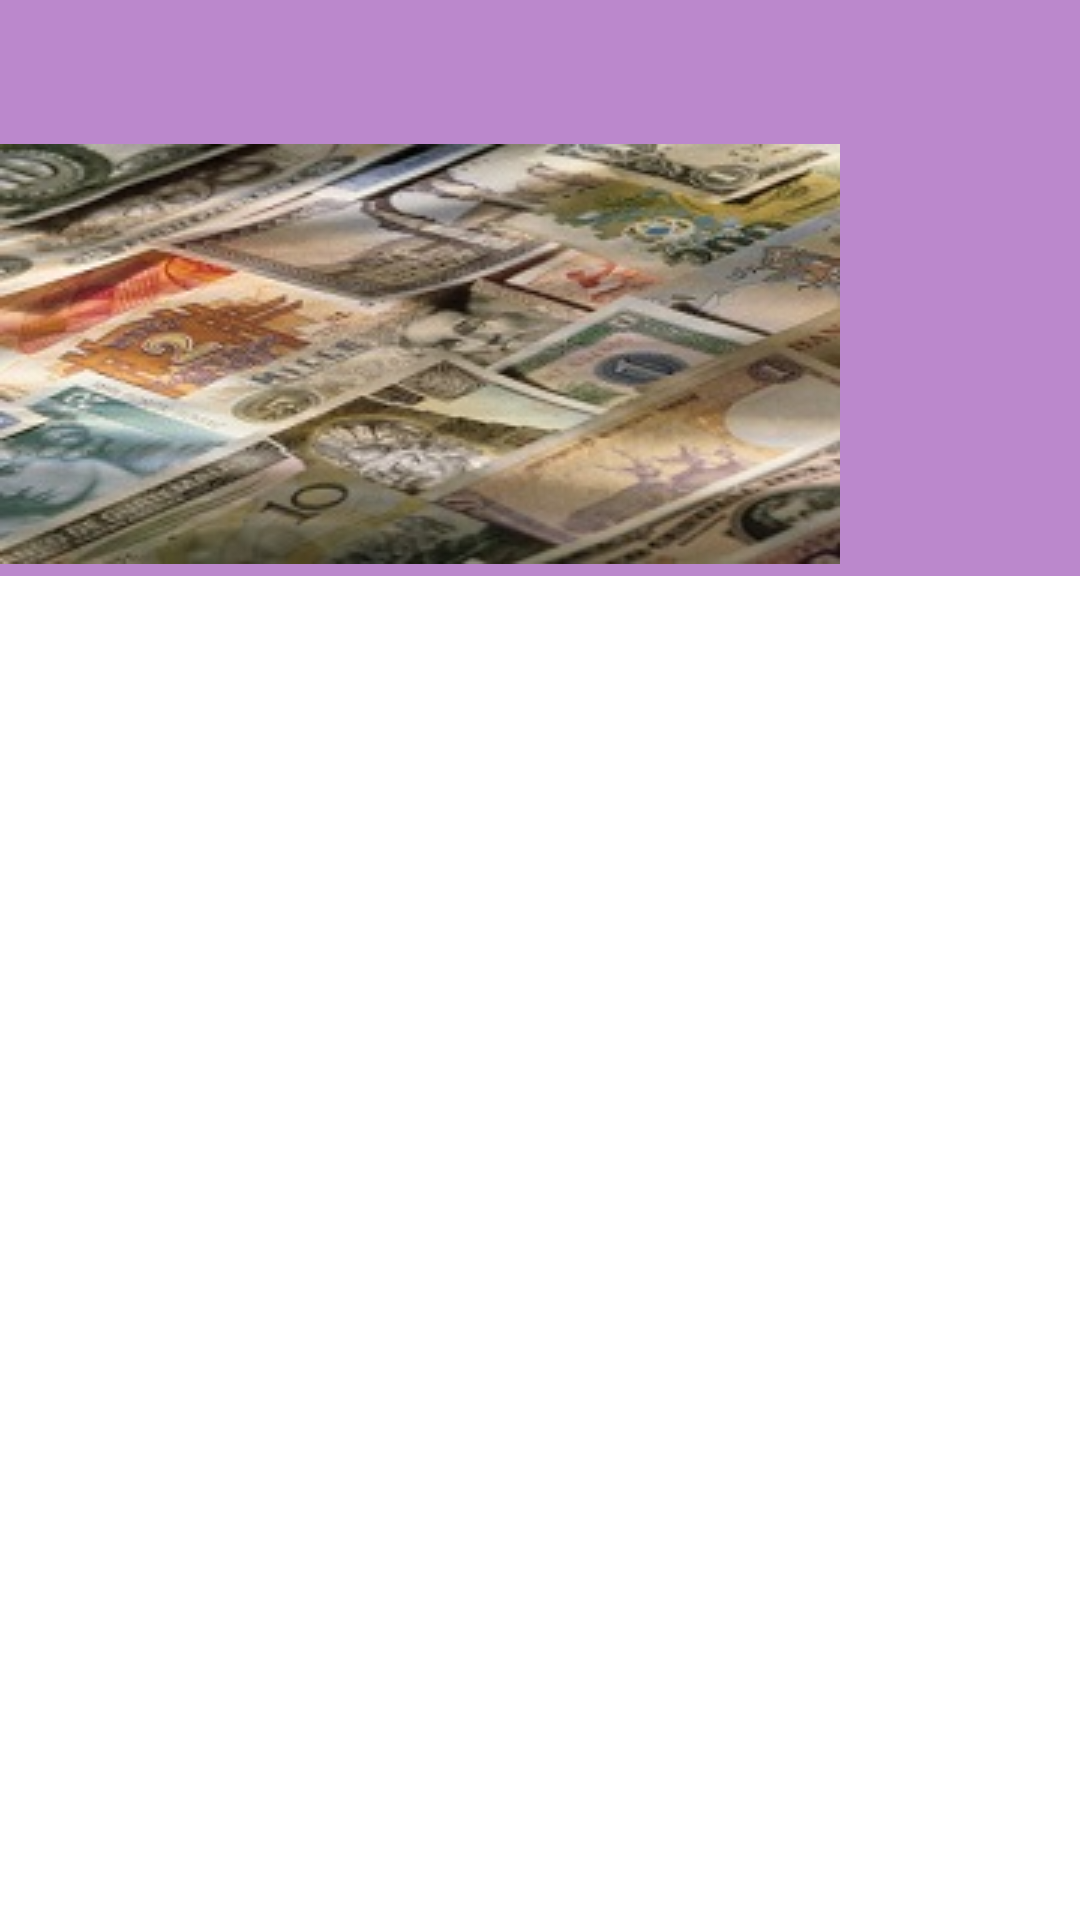

Produce the Android XML layout that renders to this screen, including the resource entries it uses.
<!-- AndroidManifest.xml: application theme AppTheme -->
<!-- res/layout/fragment_navigation_drawer.xml -->
<RelativeLayout xmlns:android="http://schemas.android.com/apk/res/android"
    xmlns:tools="http://schemas.android.com/tools"
    android:layout_width="match_parent"
    android:layout_height="match_parent"
    android:background="#ffffff"


    tools:context="com.hackdelhi.dyingtocode.wallettracker.NavigationDrawerFragment">

    
    <LinearLayout
        android:id="@+id/linearlayout"
        android:layout_width="match_parent"
        android:layout_height="192dp"
        android:background="#FB8C"
        >


        <ImageView

            android:layout_width="@dimen/nav_drawer_width"
            android:layout_height="@dimen/nav_drawer_height"
            android:layout_marginBottom="16dp"
            android:layout_marginTop="@dimen/margin_top"
            android:src="@drawable/bills_money_bank" />

    </LinearLayout>

    <android.support.v7.widget.RecyclerView
        android:layout_below="@+id/linearlayout"
        android:id="@+id/recylerview"
        android:layout_width="match_parent"
        android:layout_height="wrap_content">
        </android.support.v7.widget.RecyclerView>


</RelativeLayout>
<!-- resources referenced by this layout -->
<resources>
  <dimen name="margin_top">24dp</dimen>
  <dimen name="nav_drawer_height">140dp</dimen>
  <dimen name="nav_drawer_width">280dp</dimen>
  <!-- drawable bills_money_bank: jpg bitmap (drawable, 24475 bytes) -->
  <style name="AppTheme" parent="Theme.AppCompat.NoActionBar">
          
          <item name="colorPrimary">@color/primaryColor</item>
          <item name="colorPrimaryDark">@color/primaryColorDark</item>
          <item name="colorAccent">@color/accentColor</item>
  
      </style>
  <color name="primaryColor">#673AB7</color>
  <color name="primaryColorDark">#FBC02D</color>
  <color name="accentColor">#50514F</color>
</resources>
